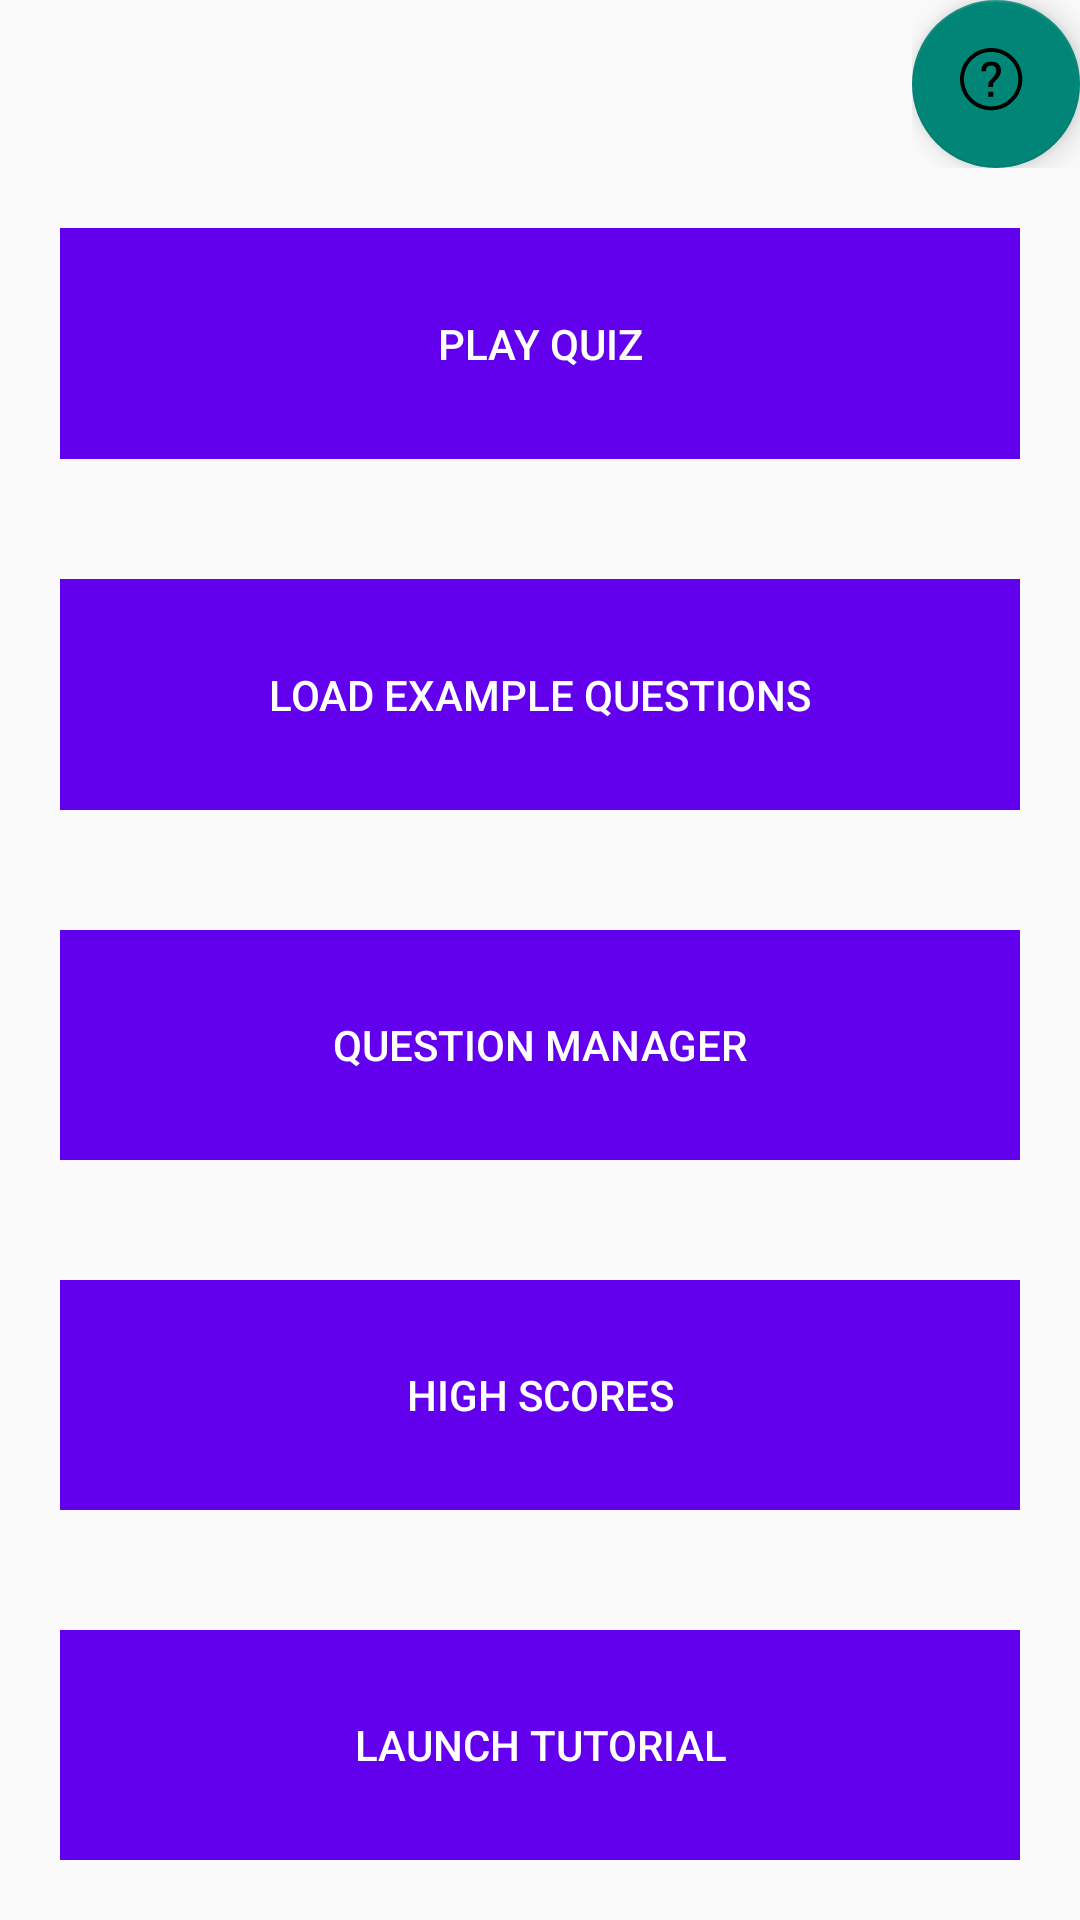

Android layout source for this screen:
<!-- AndroidManifest.xml: application theme Theme.Mobdevportfolio -->
<!-- res/layout/fragment_home.xml -->
<?xml version="1.0" encoding="utf-8"?>
<ScrollView xmlns:android="http://schemas.android.com/apk/res/android"
    xmlns:tools="http://schemas.android.com/tools"
    android:fillViewport="true"
    android:layout_width="match_parent"
    android:layout_height="match_parent"
    android:orientation="vertical"
    tools:context="Fragments.Home.HomeFragment">
    <LinearLayout
        android:layout_width="match_parent"
        android:layout_height="wrap_content"
        android:orientation="vertical">

        <FrameLayout
            android:layout_width="wrap_content"
            android:layout_height="wrap_content"
            android:layout_gravity="right">

            <com.google.android.material.floatingactionbutton.FloatingActionButton
                android:id="@+id/homeHelperButton"
                android:layout_width="match_parent"
                android:layout_height="wrap_content"
                android:layout_gravity="right"
                android:layout_margin="@dimen/fab_margin"
                android:clickable="true"
                android:contentDescription="Helper Button"
                android:ems="10"
                android:src="@drawable/ic_launcher_foreground" />
        </FrameLayout>

        <LinearLayout
            android:layout_width="match_parent"
            android:layout_height="match_parent"
            android:layout_margin="20dp"
            android:layout_weight="1">

            <Button
                android:id="@+id/play_quiz_button"
                android:layout_width="match_parent"
                android:layout_height="match_parent"
                android:background="@color/purple_500"
                android:text="Play Quiz"
                android:textColor="@color/white" />

        </LinearLayout>

        <LinearLayout
            android:layout_width="match_parent"
            android:layout_height="match_parent"
            android:layout_margin="20dp"
            android:layout_weight="1">

            <Button
                android:id="@+id/load_example_questions_button"
                android:layout_width="match_parent"
                android:layout_height="match_parent"
                android:background="@color/purple_500"
                android:text="Load Example Questions"
                android:textColor="@color/white" />
        </LinearLayout>

        <LinearLayout
            android:layout_width="match_parent"
            android:layout_height="match_parent"
            android:layout_margin="20dp"
            android:layout_weight="1">

            <Button
                android:id="@+id/question_manager_button"
                android:layout_width="match_parent"
                android:layout_height="match_parent"
                android:background="@color/purple_500"
                android:text="Question Manager"
                android:textColor="@color/white" />
        </LinearLayout>

        <LinearLayout
            android:layout_width="match_parent"
            android:layout_height="match_parent"
            android:layout_margin="20dp"
            android:layout_weight="1">

            <Button
                android:id="@+id/high_score_button"
                android:layout_width="match_parent"
                android:layout_height="match_parent"
                android:background="@color/purple_500"
                android:text="High Scores"
                android:textColor="@color/white" />
        </LinearLayout>

        <LinearLayout
            android:layout_width="match_parent"
            android:layout_height="match_parent"
            android:layout_margin="20dp"
            android:layout_weight="1">

            <Button
                android:id="@+id/tutorial_button"
                android:layout_width="match_parent"
                android:layout_height="match_parent"
                android:background="@color/purple_500"
                android:text="Launch Tutorial"
                android:textColor="@color/white" />
        </LinearLayout>
    </LinearLayout>
</ScrollView>
<!-- resources referenced by this layout -->
<resources>
  <!-- drawable ic_launcher_foreground (drawable-v24) -->
  <vector xmlns:android="http://schemas.android.com/apk/res/android"
      xmlns:aapt="http://schemas.android.com/aapt"
      android:width="37dp"
      android:height="37dp"
      android:viewportWidth="37"
      android:viewportHeight="37">
      <path android:fillColor="#000000" android:pathData="M16 0c-8.836 0-16 7.163-16 16s7.163 16 16 16c8.837 0 16.001-7.163 16.001-16s-7.163-16-16.001-16zM16 30.032c-7.72 0-14-6.312-14-14.032s6.28-14 14-14 14.001 6.28 14.001 14-6.281 14.032-14.001 14.032zM14.53 25.015h2.516v-2.539h-2.516zM15.97 6.985c-1.465 0-2.672 0.395-3.62 1.184s-1.409 2.37-1.386 3.68l0.037 0.073h2.295c0-0.781 0.261-1.904 0.781-2.308s1.152-0.604 1.893-0.604c0.854 0 1.511 0.232 1.971 0.696s0.689 1.127 0.689 1.989c0 0.725-0.17 1.343-0.512 1.855-0.343 0.512-0.916 1.245-1.721 2.198-0.831 0.749-1.344 1.351-1.538 1.806s-0.297 1.274-0.305 2.454h2.405c0-0.74 0.047-1.285 0.14-1.636s0.36-0.744 0.799-1.184c0.945-0.911 1.703-1.802 2.277-2.674 0.573-0.87 0.86-1.831 0.86-2.881 0-1.465-0.443-2.607-1.331-3.424s-2.134-1.226-3.736-1.226z"></path>
  </vector>
  <style name="Theme.Mobdevportfolio" parent="Theme.AppCompat.Light.NoActionBar">
          
          <item name="colorPrimary">@color/purple_500</item>
          <item name="colorPrimaryVariant">@color/purple_700</item>
          <item name="colorOnPrimary">@color/white</item>
          
          <item name="colorSecondary">@color/teal_200</item>
          <item name="colorSecondaryVariant">@color/teal_700</item>
          <item name="colorOnSecondary">@color/black</item>
          
          <item name="android:statusBarColor" tools:targetApi="l">?attr/colorPrimaryVariant</item>
          
          <item name="windowActionBar">false</item>
          <item name="windowNoTitle">true</item>
      </style>
  <!-- not gathered from this repository: default colours our renderer supplied (Android Studio template values) -->
  <color name="purple_500">#FF6200EE</color>
  <color name="purple_700">#FF3700B3</color>
  <color name="teal_200">#FF03DAC5</color>
  <color name="teal_700">#FF018786</color>
  <color name="black">#FF000000</color>
  <color name="white">#FFFFFFFF</color>
</resources>
